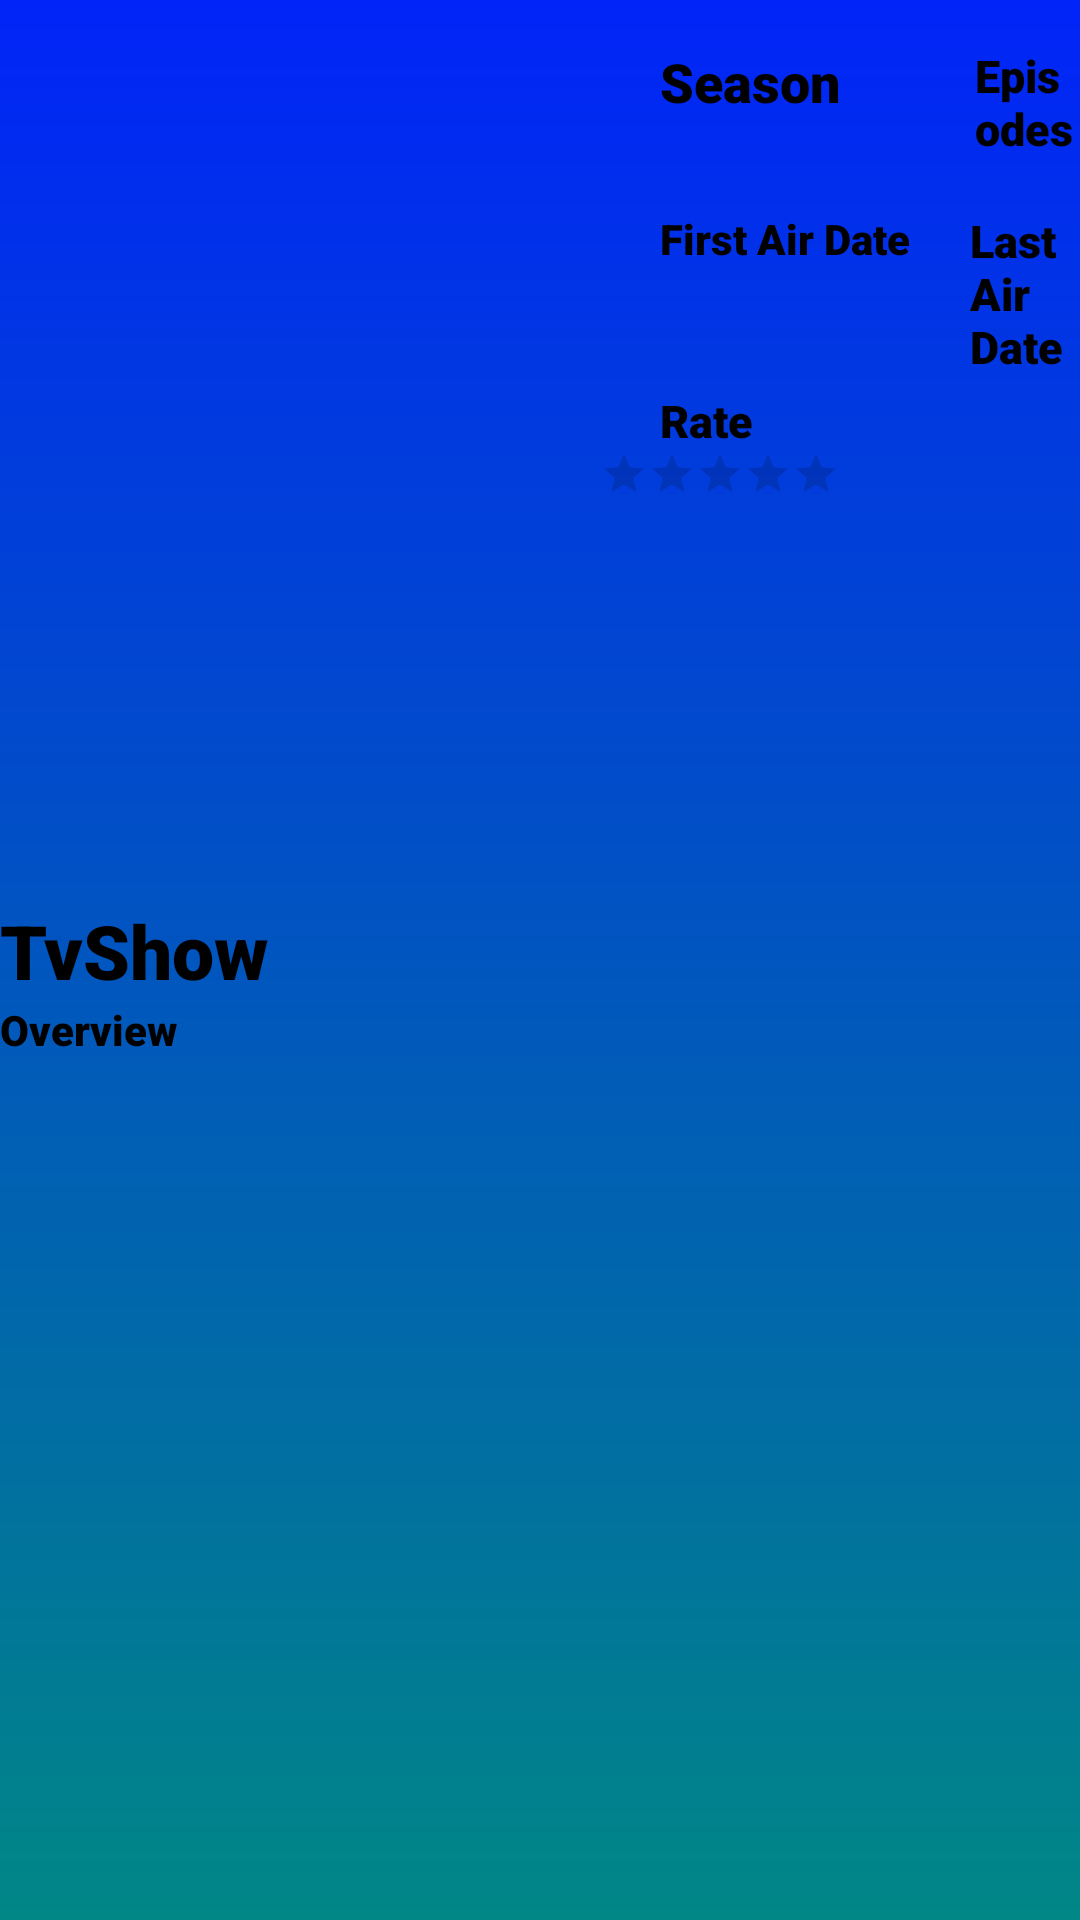

Reconstruct the res/layout file that produces this screen, plus the resources it refers to.
<!-- AndroidManifest.xml: application theme Theme.MyApplicationIIPertemuan9 -->
<!-- res/layout/activity_detail.xml -->
<?xml version="1.0" encoding="utf-8"?>
<RelativeLayout xmlns:android="http://schemas.android.com/apk/res/android"
    android:layout_width="match_parent"
    android:layout_height="match_parent"
    xmlns:tools="http://schemas.android.com/tools"
    tools:context=".activities.DetailActivity"
    android:background="@drawable/gradl2">

    <ImageView
        android:id="@+id/iv_poster"
        android:layout_width="200dp"
        android:layout_height="300dp"
        android:contentDescription="@string/app_name"
        android:src="@drawable/lol1" />

    <TextView
        android:id="@+id/tv_title"
        android:layout_width="wrap_content"
        android:layout_height="wrap_content"
        android:textStyle="bold"
        android:text="@string/menu_Tvshow"
        android:textColor="@color/black"
        android:textSize="25sp"
        android:fontFamily="sans-serif-black"
        android:layout_below="@id/iv_poster" />

    <TextView
        android:id="@+id/label_overview"
        android:layout_width="wrap_content"
        android:layout_height="wrap_content"
        android:text="@string/menu_Overview"
        android:textSize="14sp"
        android:textStyle="bold"
        android:fontFamily="sans-serif-black"
        android:textColor="@color/black"
        android:layout_below="@id/tv_title"/>

    <TextView
        android:id="@+id/label_seasons"
        android:layout_width="wrap_content"
        android:layout_height="wrap_content"
        android:layout_toEndOf="@id/iv_poster"
        android:layout_toRightOf="@id/label_overview"
        android:layout_marginLeft="20dp"
        android:layout_marginTop="15dp"
        android:fontFamily="sans-serif-black"
        android:text="@string/title_season"
        android:textColor="@color/black"
        android:textSize="18sp"
        android:layout_marginRight="15dp"/>
    <TextView
        android:id="@+id/label_episodes"
        android:layout_width="wrap_content"
        android:layout_height="wrap_content"
        android:layout_toEndOf="@id/label_seasons"
        android:layout_marginLeft="30sp"
        android:layout_marginTop="15sp"
        android:text="@string/title_episodes"
        android:fontFamily="sans-serif-black"
        android:textSize="15sp"
        android:textColor="@color/black"
        android:layout_toRightOf="@id/label_overview" />

    <TextView
        android:id="@+id/label_firstAirDate"
        android:layout_width="wrap_content"
        android:layout_height="wrap_content"
        android:layout_marginLeft="20sp"
        android:layout_marginTop="70sp"
        android:layout_toEndOf="@id/iv_poster"
        android:layout_toTopOf="@id/label_seasons"
        android:layout_toRightOf="@id/iv_poster"
        android:textSize="14sp"
        android:textColor="@color/black"
        android:fontFamily="sans-serif-black"
        android:text="@string/first_air_date"/>

    <TextView
        android:layout_width="wrap_content"
        android:layout_height="wrap_content"
        android:layout_marginLeft="20sp"
        android:layout_marginTop="70sp"
        android:layout_toEndOf="@id/label_firstAirDate"
        android:layout_toTopOf="@id/label_episodes"
        android:layout_toRightOf="@id/label_firstAirDate"
        android:textSize="15sp"
        android:fontFamily="sans-serif-black"
        android:textColor="@color/black"
        android:text="@string/Last_air_date"/>

    <TextView
        android:layout_width="wrap_content"
        android:layout_height="wrap_content"
        android:layout_toEndOf="@id/iv_poster"
        android:layout_toRightOf="@id/iv_poster"
        android:textSize="15sp"
        android:text="@string/rate"
        android:fontFamily="sans-serif-black"
        android:textColor="@color/black"
        android:layout_marginTop="130sp"
        android:layout_marginLeft="20sp"/>

    <RatingBar
        android:id="@+id/rb_rating"
        style="@style/Widget.AppCompat.RatingBar.Small"
        android:layout_width="wrap_content"
        android:layout_height="wrap_content"
        android:layout_toEndOf="@id/iv_poster"
        android:layout_marginTop="150sp"
        android:numStars="5"
        android:stepSize="0.1"
        android:layout_toRightOf="@id/iv_poster" />
</RelativeLayout>
<!-- resources referenced by this layout -->
<resources>
  <color name="black">#FF000000</color>
  <!-- drawable gradl2 (drawable-v24) -->
  <?xml version="1.0" encoding="utf-8"?>
  <shape xmlns:android="http://schemas.android.com/apk/res/android">
      <gradient
          android:startColor="@color/teal_700"
          android:endColor="#0124F8"
          android:angle="90"/>
  </shape>
  <string name="Last_air_date">Last Air Date</string>
  <string name="app_name">Final Project PM</string>
  <string name="first_air_date">First Air Date</string>
  <string name="menu_Overview">Overview</string>
  <string name="menu_Tvshow">TvShow</string>
  <string name="rate">Rate</string>
  <string name="title_episodes">Episodes</string>
  <string name="title_season">Season</string>
  <style name="Theme.MyApplicationIIPertemuan9" parent="Theme.MaterialComponents.DayNight.DarkActionBar">
          
          <item name="colorPrimary">@color/purple_500</item>
          <item name="colorPrimaryVariant">@color/purple_700</item>
          <item name="colorOnPrimary">@color/white</item>
          
          <item name="colorSecondary">@color/teal_200</item>
          <item name="colorSecondaryVariant">@color/teal_700</item>
          <item name="colorOnSecondary">@color/black</item>
          
          <item name="android:statusBarColor" tools:targetApi="l">?attr/colorPrimaryVariant</item>
          
      </style>
  <color name="teal_700">#FF018786</color>
  <color name="purple_500">#FF6200EE</color>
  <color name="purple_700">#FF3700B3</color>
  <color name="white">#FFFFFFFF</color>
  <color name="teal_200">#FF03DAC5</color>
</resources>
